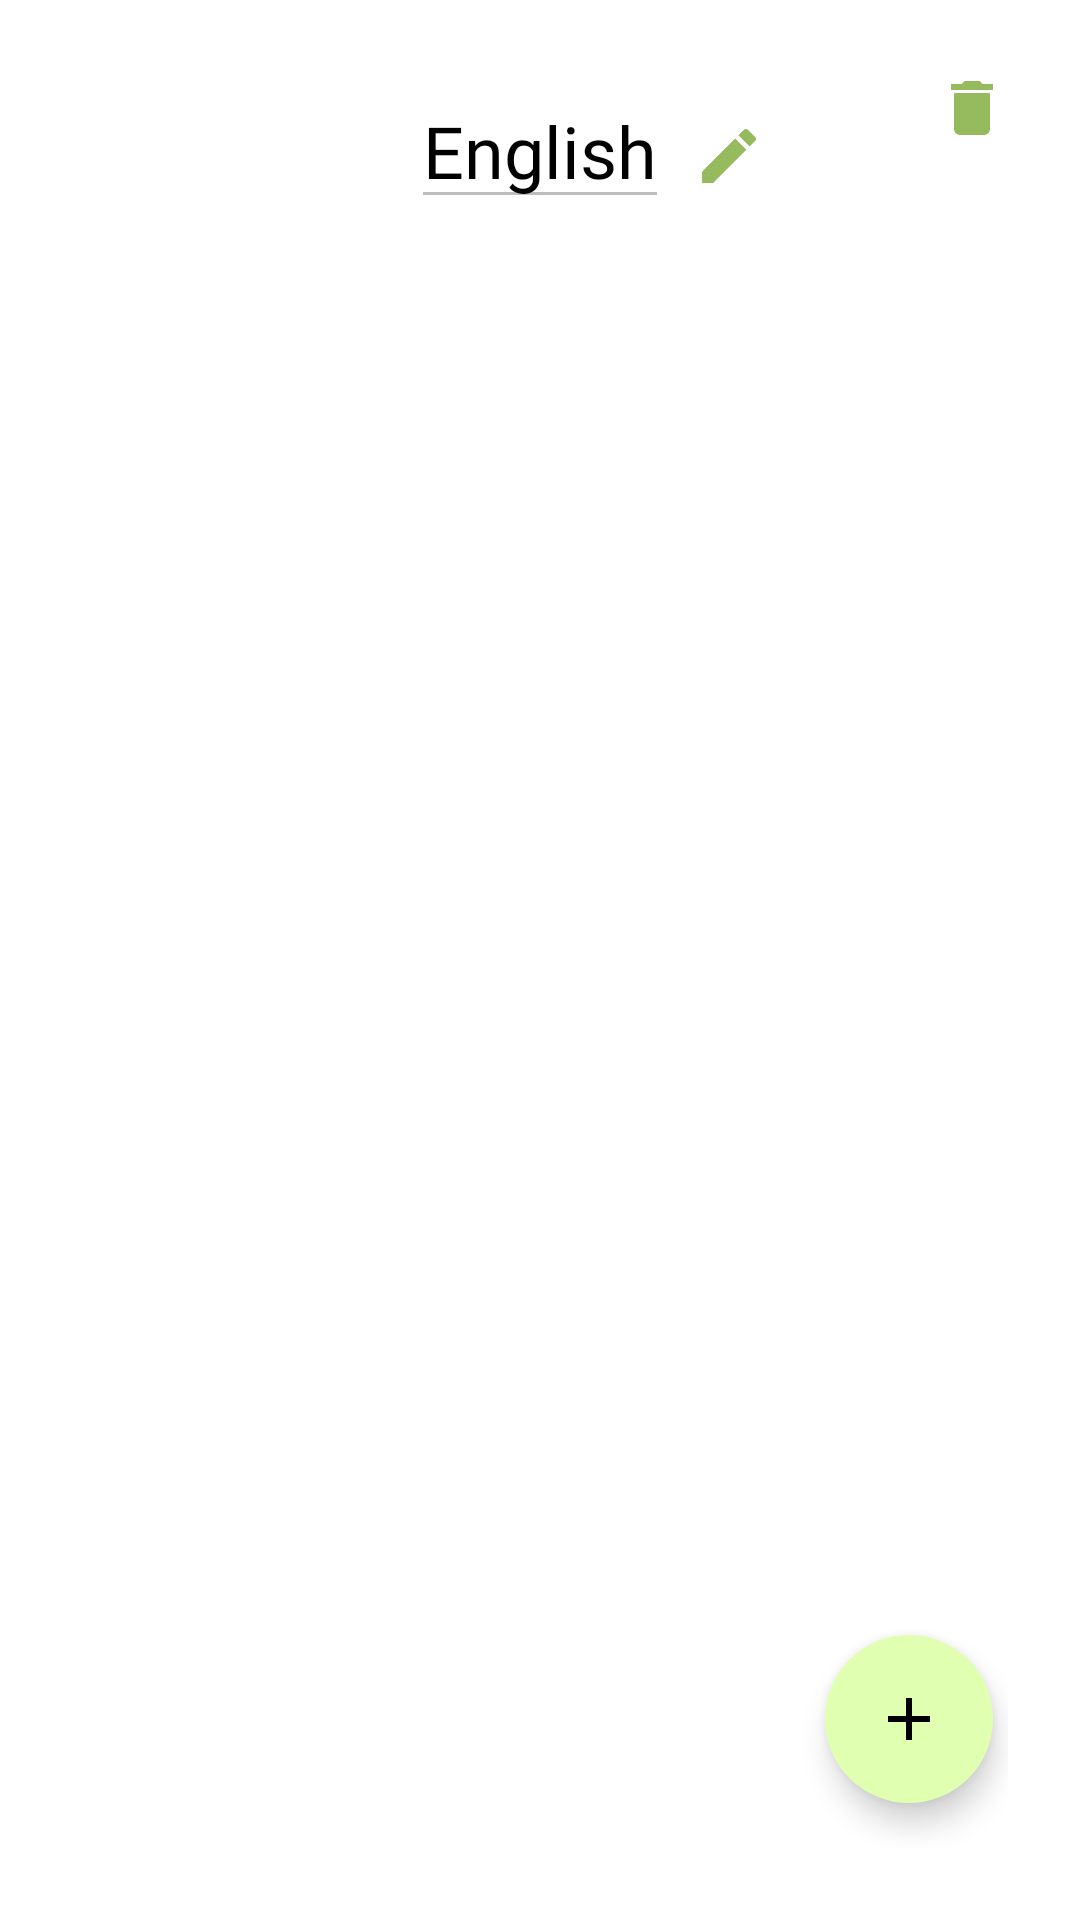

Here is an Android app screen rendered from its layout file. Give the layout XML and the strings, colors and styles it references.
<!-- AndroidManifest.xml: application theme Theme.StudyPlanner -->
<!-- res/layout/fragment_subject_and_tasks.xml -->
<?xml version="1.0" encoding="utf-8"?>
<androidx.constraintlayout.widget.ConstraintLayout xmlns:android="http://schemas.android.com/apk/res/android"
    xmlns:app="http://schemas.android.com/apk/res-auto"
    xmlns:tools="http://schemas.android.com/tools"
    android:layout_width="match_parent"
    android:layout_height="match_parent"
    tools:context=".screens.subjectsandtasks.SubjectAndTasksFragment"
    android:padding="24dp">

    <EditText
        android:id="@+id/tv_subject_and_tasks_header"
        android:layout_width="wrap_content"
        android:layout_height="wrap_content"
        android:drawableBottom="@color/light_green"
        android:enabled="false"
        android:fontFamily="@font/nunito_bold"
        android:text="English"
        android:imeOptions="actionDone"
        android:inputType="text"
        android:maxLines="1"
        android:focusableInTouchMode="true"
        android:textColor="#000000"
        android:textSize="24sp"
        app:layout_constraintEnd_toEndOf="parent"
        app:layout_constraintStart_toStartOf="parent"
        app:layout_constraintTop_toTopOf="parent" />

    <Button
        android:id="@+id/btn_edit_subject_name"
        android:layout_width="24dp"
        android:layout_height="24dp"
        android:layout_marginStart="8dp"
        android:layout_marginTop="16dp"
        android:background="@drawable/ic_baseline_edit_24"
        app:layout_constraintStart_toEndOf="@+id/tv_subject_and_tasks_header"
        app:layout_constraintTop_toTopOf="@+id/tv_subject_and_tasks_header" />

    <Button
        android:id="@+id/btn_delete_subject"
        android:layout_width="24dp"
        android:layout_height="24dp"
        app:layout_constraintEnd_toEndOf="parent"
        app:layout_constraintTop_toTopOf="parent"
        android:background="@drawable/ic_baseline_delete_24"/>

    <androidx.recyclerview.widget.RecyclerView
        android:id="@+id/rv_subject_and_tasks"
        android:layout_width="0dp"
        android:layout_height="0dp"
        android:layout_marginTop="16dp"
        app:layoutManager="androidx.recyclerview.widget.LinearLayoutManager"
        app:layout_constraintBottom_toBottomOf="parent"
        app:layout_constraintEnd_toEndOf="parent"
        app:layout_constraintStart_toStartOf="parent"
        app:layout_constraintTop_toBottomOf="@+id/tv_subject_and_tasks_header"
        tools:itemCount="5"
        tools:listitem="@layout/item_layout_task" />

    <com.google.android.material.floatingactionbutton.FloatingActionButton
        android:id="@+id/btn_go_to_add_task_from_subject"
        android:layout_width="wrap_content"
        android:layout_height="wrap_content"
        android:layout_marginBottom="15dp"
        android:layout_marginRight="5dp"
        android:backgroundTint="@color/light_green"
        android:clickable="true"
        app:borderWidth="0dp"
        android:src="@drawable/ic_baseline_add_24"
        app:layout_constraintBottom_toBottomOf="parent"
        app:layout_constraintEnd_toEndOf="parent" />
</androidx.constraintlayout.widget.ConstraintLayout>
<!-- res/layout/item_layout_task.xml (included above) -->
<?xml version="1.0" encoding="utf-8"?>
<androidx.cardview.widget.CardView xmlns:android="http://schemas.android.com/apk/res/android"
    xmlns:app="http://schemas.android.com/apk/res-auto"
    android:layout_width="match_parent"
    android:layout_height="wrap_content"
    app:cardCornerRadius="20dp"
    app:cardElevation="0dp"
    android:backgroundTint="@color/light_green"
    android:layout_marginHorizontal="5dp"
    android:layout_marginVertical="10dp">

    <androidx.constraintlayout.widget.ConstraintLayout
        android:layout_width="match_parent"
        android:layout_height="wrap_content"
        android:padding="16dp">

        <TextView
            android:id="@+id/tv_task_name_item"
            android:layout_width="wrap_content"
            android:layout_height="wrap_content"
            android:fontFamily="@font/nunito_bold"
            android:text="Essay For and Against"
            android:textColor="#000000"
            android:textSize="16sp"
            app:layout_constraintStart_toStartOf="parent"
            app:layout_constraintTop_toTopOf="parent" />

        <TextView
            android:id="@+id/tv_task_deadline_item"
            android:layout_width="wrap_content"
            android:layout_height="wrap_content"
            android:fontFamily="@font/nunito_bold"
            android:text="until 08.11"
            android:textColor="#000000"
            android:textSize="14sp"
            app:layout_constraintEnd_toEndOf="parent"
            app:layout_constraintTop_toTopOf="parent" />

        <TextView
            android:id="@+id/tv_task_description_item"
            android:layout_width="wrap_content"
            android:layout_height="wrap_content"
            android:layout_marginTop="8dp"
            android:fontFamily="@font/nunito"
            android:text="min. 300 words."
            android:textColor="#000000"
            android:textSize="14sp"
            app:layout_constraintStart_toStartOf="parent"
            app:layout_constraintTop_toBottomOf="@+id/tv_task_name_item" />
    </androidx.constraintlayout.widget.ConstraintLayout>
</androidx.cardview.widget.CardView>
<!-- resources referenced by this layout -->
<resources>
  <color name="light_green">#E1FFB1</color>
  <!-- drawable ic_baseline_add_24 (drawable) -->
  <vector android:height="24dp" android:tint="#96BA5E"
      android:viewportHeight="24" android:viewportWidth="24"
      android:width="24dp" xmlns:android="http://schemas.android.com/apk/res/android">
      <path android:fillColor="@android:color/white" android:pathData="M19,13h-6v6h-2v-6H5v-2h6V5h2v6h6v2z"/>
  </vector>
  <!-- drawable ic_baseline_delete_24 (drawable) -->
  <vector android:height="24dp" android:tint="#96BA5E"
      android:viewportHeight="24" android:viewportWidth="24"
      android:width="24dp" xmlns:android="http://schemas.android.com/apk/res/android">
      <path android:fillColor="@android:color/white" android:pathData="M6,19c0,1.1 0.9,2 2,2h8c1.1,0 2,-0.9 2,-2V7H6v12zM19,4h-3.5l-1,-1h-5l-1,1H5v2h14V4z"/>
  </vector>
  <!-- drawable ic_baseline_edit_24 (drawable) -->
  <vector android:height="24dp" android:tint="#96BA5E"
      android:viewportHeight="24" android:viewportWidth="24"
      android:width="24dp" xmlns:android="http://schemas.android.com/apk/res/android">
      <path android:fillColor="@android:color/white" android:pathData="M3,17.25V21h3.75L17.81,9.94l-3.75,-3.75L3,17.25zM20.71,7.04c0.39,-0.39 0.39,-1.02 0,-1.41l-2.34,-2.34c-0.39,-0.39 -1.02,-0.39 -1.41,0l-1.83,1.83 3.75,3.75 1.83,-1.83z"/>
  
  </vector>
  <style name="Theme.StudyPlanner" parent="Theme.MaterialComponents.DayNight.NoActionBar">
          
          <item name="colorPrimary">@color/green</item>
          <item name="colorOnPrimary">@color/white</item>
          <item name="android:statusBarColor">@color/white</item>
          <item name="android:windowLightStatusBar">true</item>
      </style>
  <color name="green">#B6E388</color>
  <color name="white">#FFFFFFFF</color>
</resources>
